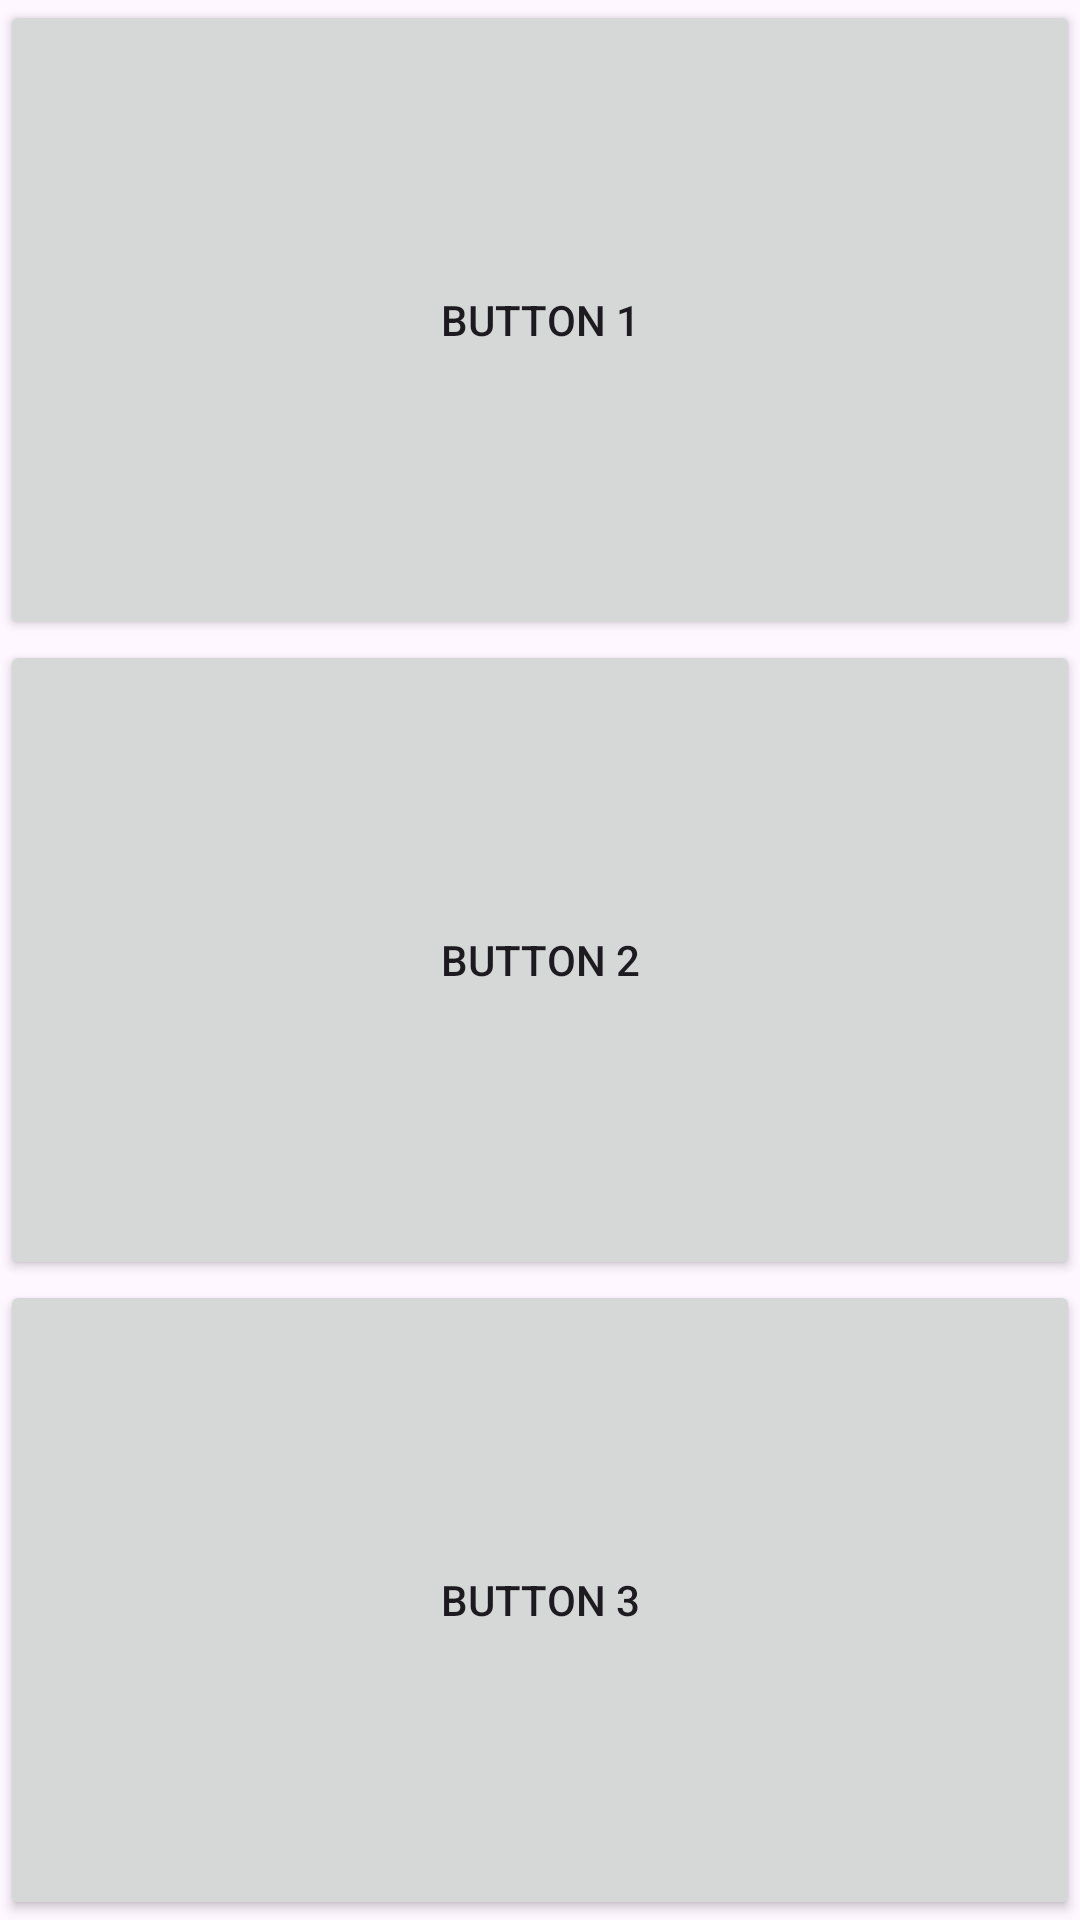

This screen was rendered from an Android layout file. Write that file and the resources it references.
<!-- AndroidManifest.xml: application theme Theme.PetMaps -->
<!-- res/layout/activity_teste.xml -->
<LinearLayout xmlns:android="http://schemas.android.com/apk/res/android"
    android:layout_width="match_parent"
    android:layout_height="match_parent"
    android:orientation="vertical"
    android:weightSum="3">

    <Button
        android:layout_width="match_parent"
        android:layout_height="0dp"
        android:layout_weight="1"
        android:text="Button 1"/>

    <Button
        android:layout_width="match_parent"
        android:layout_height="0dp"
        android:layout_weight="1"
        android:text="Button 2"/>

    <Button
        android:layout_width="match_parent"
        android:layout_height="0dp"
        android:layout_weight="1"
        android:text="Button 3"/>
</LinearLayout>
<!-- resources referenced by this layout -->
<resources>
  <style name="Theme.PetMaps" parent="Base.Theme.PetMaps" />
  <style name="Base.Theme.PetMaps" parent="Theme.Material3.DayNight.NoActionBar">
          <item name="colorPrimaryDark">#EAA353</item>
      </style>
</resources>
